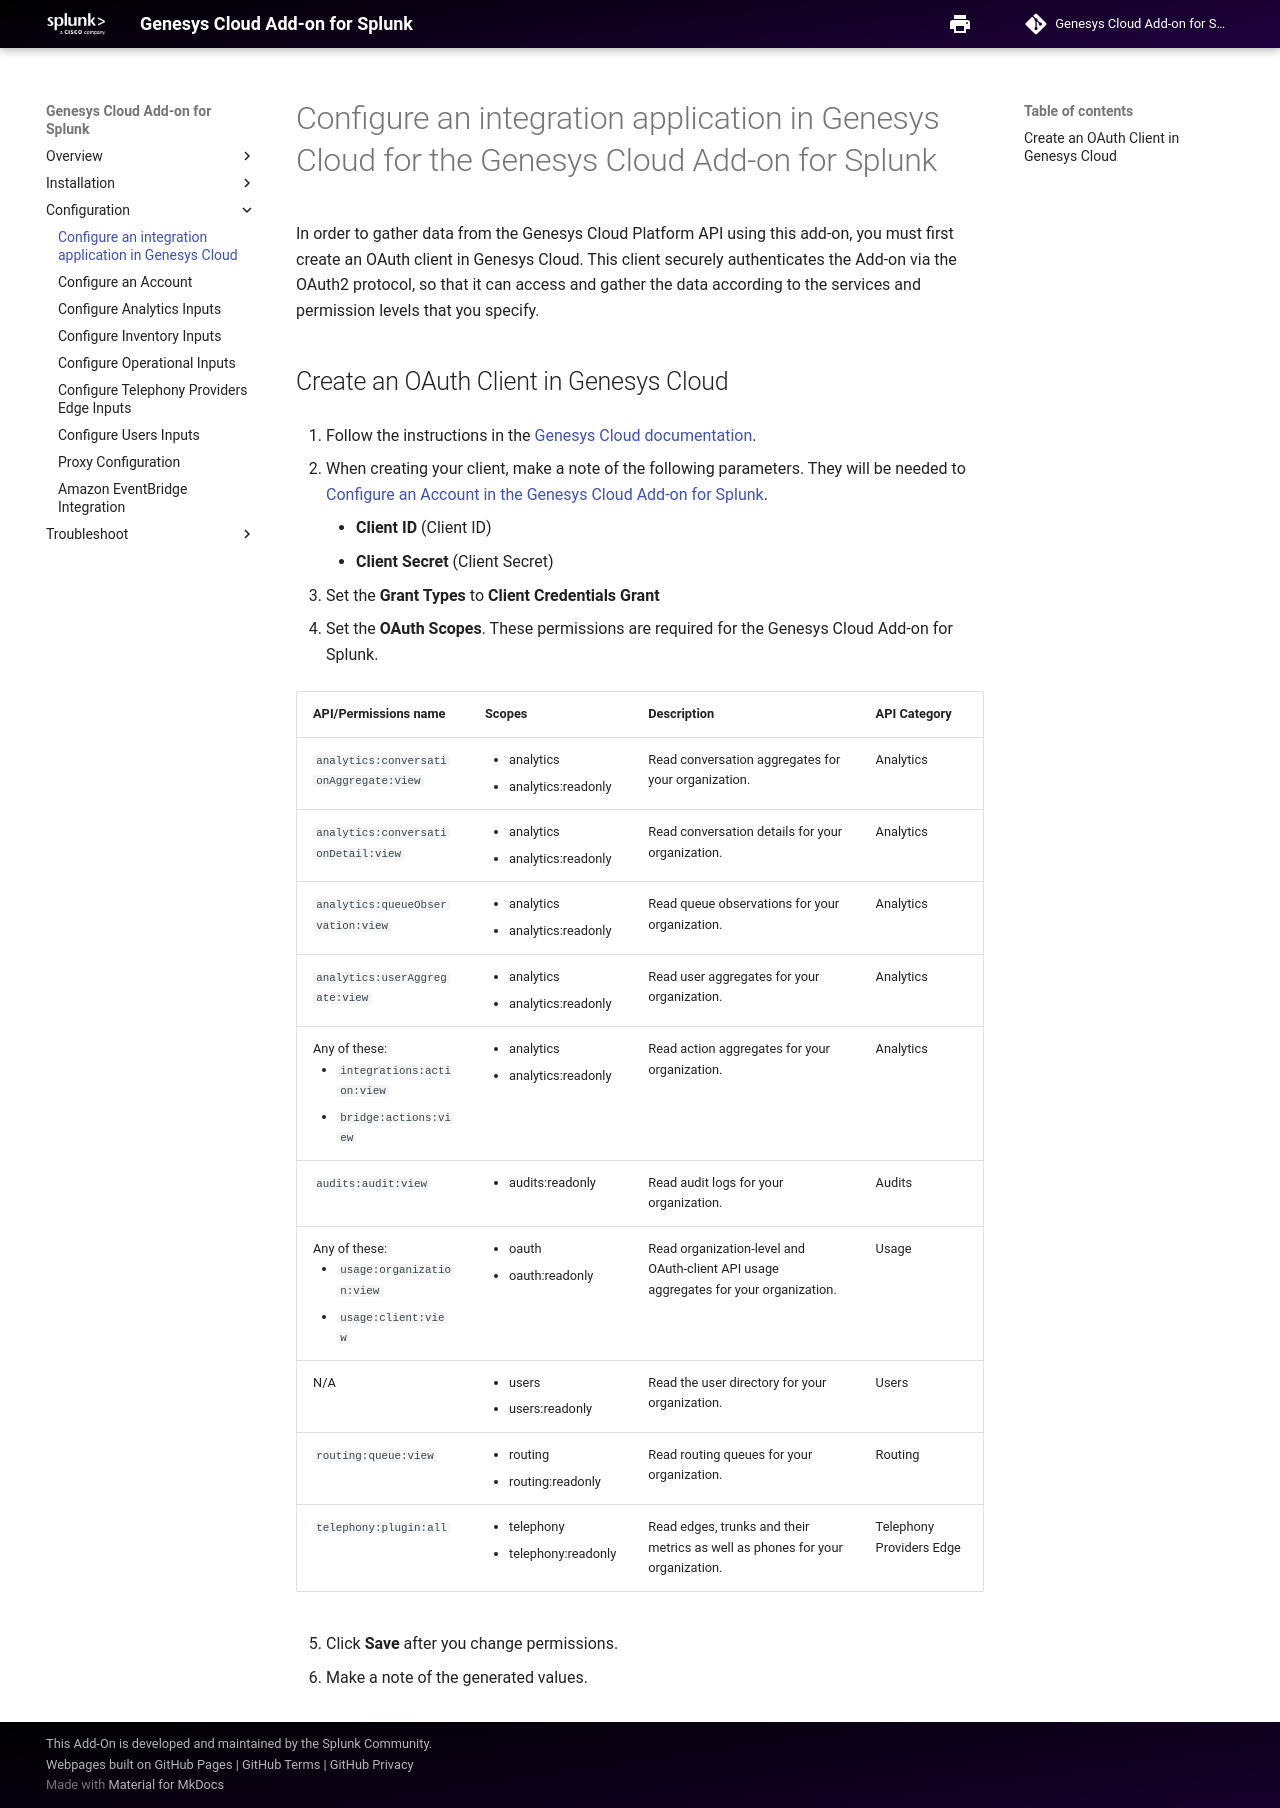

repository: splunk/genesys_cloud_ta · page: ConfigureGenesysCloud/index.html · generator: mkdocs

# Configure an integration application in Genesys Cloud for the Genesys Cloud Add-on for Splunk

In order to gather data from the Genesys Cloud Platform API using this add-on, you must
first create an OAuth client in Genesys Cloud. This client securely authenticates the Add-on via the
OAuth2 protocol, so that it can access and gather the data according to the services and permission levels that you specify.


## Create an OAuth Client in Genesys Cloud

1. Follow the instructions in the [Genesys Cloud documentation](https://help.mypurecloud.com/articles/create-an-oauth-client/).

2. When creating your client, make a note of the following parameters. They will be needed to [Configure an Account in the Genesys Cloud Add-on for Splunk](../ConfigureAccount/index.md).

    - **Client ID** (Client ID)
    - **Client Secret** (Client Secret)

3. Set the **Grant Types** to **Client Credentials Grant**

4. Set the **OAuth Scopes**. These permissions are required for the Genesys Cloud Add-on for Splunk.

   | API/Permissions name | Scopes     | Description     | API Category              |
   |----------------------|------------|-----------------|---------------------------|
   | `analytics:conversationAggregate:view`  | <ul><li>analytics<li>analytics:readonly</ul> | Read conversation aggregates for your organization. | Analytics |
   | `analytics:conversationDetail:view`  | <ul><li>analytics<li>analytics:readonly</ul> | Read conversation details for your organization. | Analytics |
   | `analytics:queueObservation:view`  | <ul><li>analytics<li>analytics:readonly</ul> | Read queue observations for your organization. | Analytics |
   | `analytics:userAggregate:view`  | <ul><li>analytics<li>analytics:readonly</ul> | Read user aggregates for your organization. | Analytics |
   | Any of these: <ul><li>`integrations:action:view`<li>`bridge:actions:view`</ul>  | <ul><li>analytics<li>analytics:readonly</ul> | Read action aggregates for your organization. | Analytics |
   | `audits:audit:view`  | <ul><li>audits:readonly</ul> | Read audit logs for your organization. | Audits |
   | Any of these: <ul><li>`usage:organization:view`<li>`usage:client:view`</ul>  | <ul><li>oauth<li>oauth:readonly</ul> | Read organization-level and OAuth-client API usage aggregates for your organization. | Usage |
   | N/A  | <ul><li>users<li>users:readonly</ul> | Read the user directory for your organization. | Users |
   | `routing:queue:view` | <ul><li>routing<li>routing:readonly</ul>   | Read routing queues for your organization. | Routing |
   | `telephony:plugin:all` | <ul><li>telephony<li>telephony:readonly</ul>  | Read edges, trunks and their metrics as well as phones for your organization. | Telephony Providers Edge   |


5. Click **Save** after you change permissions.

6. Make a note of the generated values.
